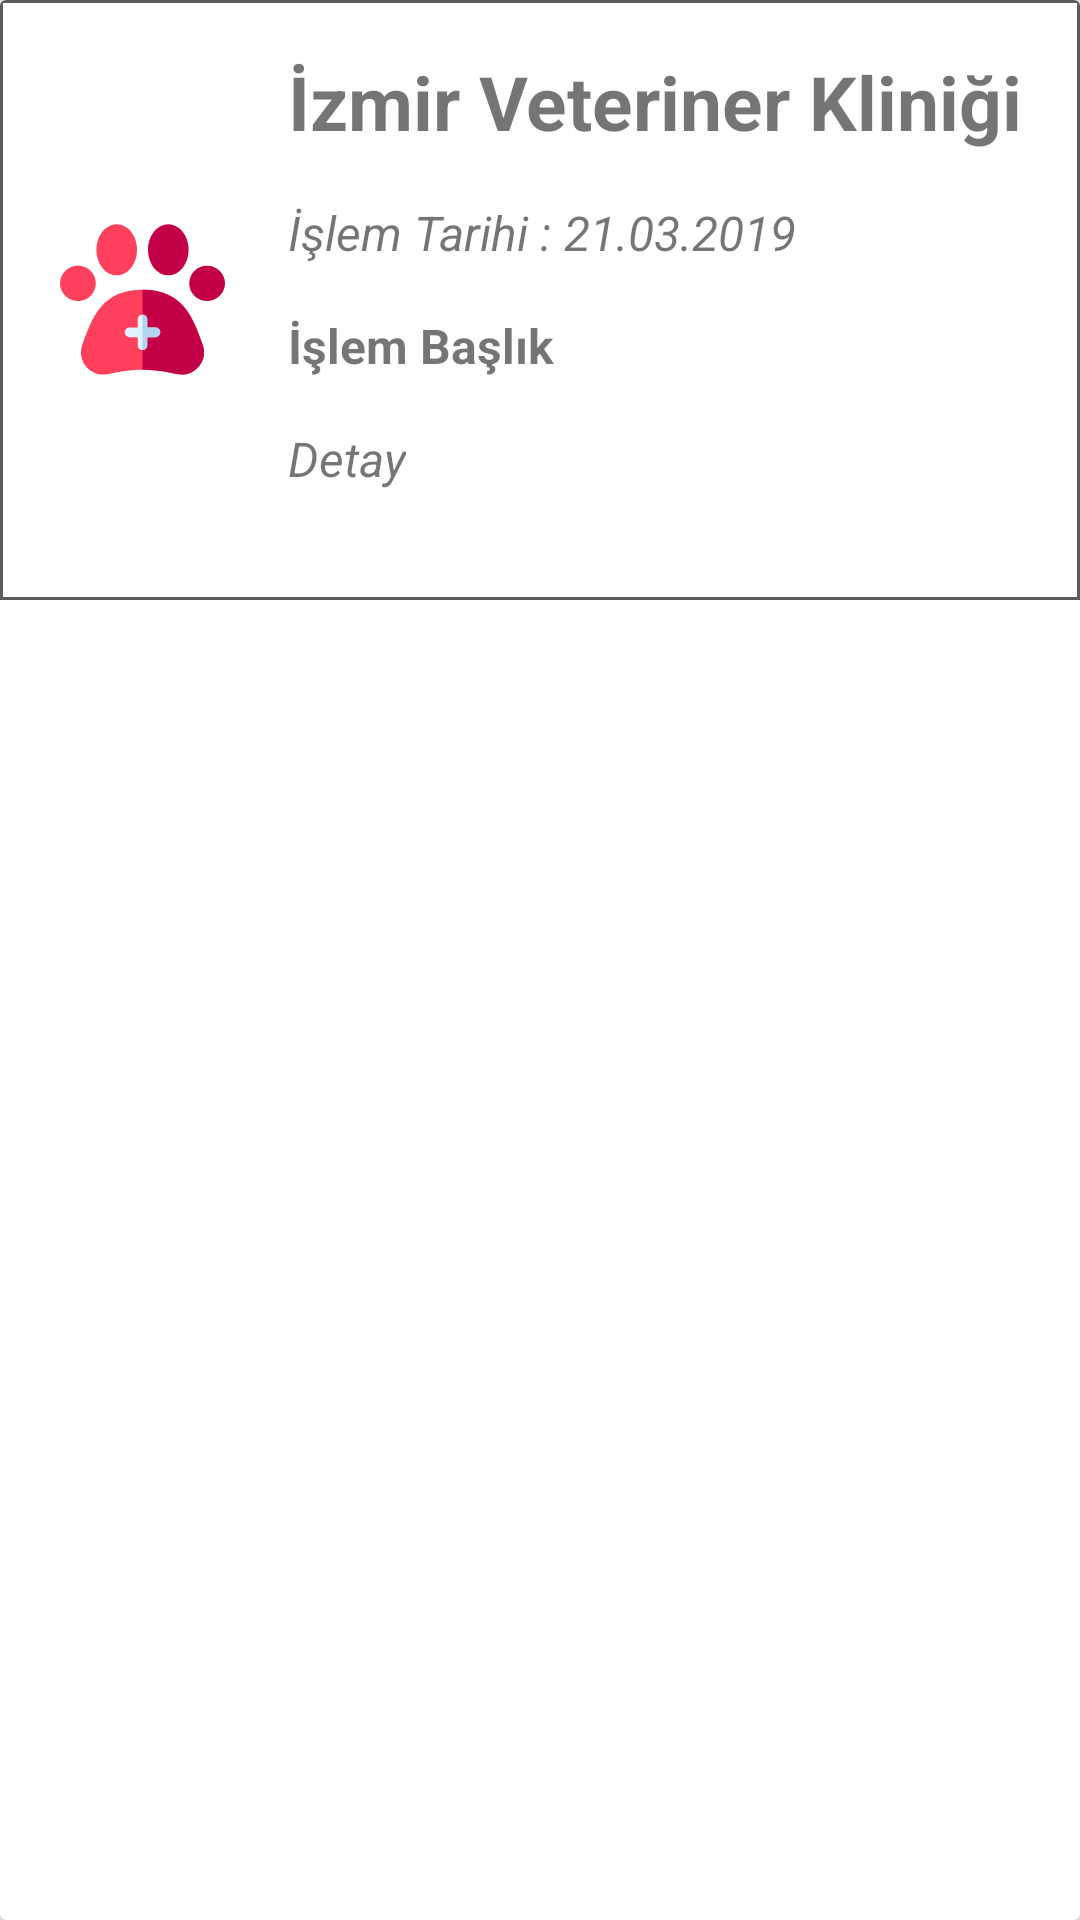

This screen was rendered from an Android layout file. Write that file and the resources it references.
<!-- AndroidManifest.xml: application theme AppTheme -->
<!-- res/layout/saglikbilgisi_post.xml -->
<?xml version="1.0" encoding="utf-8"?>
<androidx.cardview.widget.CardView
    android:id="@+id/treatment_card"
    xmlns:android="http://schemas.android.com/apk/res/android" android:layout_width="match_parent"
    android:layout_height="wrap_content"
    android:layout_marginTop="8dp">

    <LinearLayout
        android:layout_width="match_parent"
        android:layout_height="200dp"
        android:background="@drawable/post_bg"
        android:orientation="horizontal">

        <ImageView
            android:id="@+id/vet_logo"
            android:layout_width="75dp"
            android:layout_height="75dp"
            android:layout_gravity="center"
            android:padding="10dp"
            android:layout_marginLeft="10dp"
            android:src="@drawable/ic_saglik" />

        <LinearLayout
            android:layout_width="wrap_content"
            android:layout_height="wrap_content"
            android:layout_weight="1"
            android:orientation="vertical">

            <TextView
                android:id="@+id/vet_name"
                android:layout_width="wrap_content"
                android:layout_height="wrap_content"
                android:layout_marginLeft="3dp"
                android:layout_marginTop="9dp"
                android:padding="8dp"
                android:text="İzmir Veteriner Kliniği"
                android:textSize="25dp"
                android:textStyle="bold" />

            <TextView
                android:id="@+id/vet_date"
                android:layout_width="wrap_content"
                android:layout_height="wrap_content"
                android:layout_marginLeft="3dp"
                android:layout_marginTop="0dp"
                android:padding="8dp"
                android:text="İşlem Tarihi : 21.03.2019"
                android:textSize="16dp"
                android:textStyle="italic" />

            <TextView
                android:id="@+id/vet_operation"
                android:layout_width="wrap_content"
                android:layout_height="wrap_content"
                android:layout_marginLeft="3dp"
                android:layout_marginTop="0dp"
                android:padding="8dp"
                android:text="İşlem Başlık"
                android:textSize="16dp"
                android:textStyle="bold" />

            <TextView
                android:id="@+id/vet_detail"
                android:layout_width="wrap_content"
                android:layout_height="wrap_content"
                android:layout_marginLeft="3dp"
                android:layout_marginTop="0dp"
                android:padding="8dp"
                android:text="Detay"
                android:textSize="16dp"
                android:textStyle="italic" />

        </LinearLayout>
    </LinearLayout>


</androidx.cardview.widget.CardView>
<!-- resources referenced by this layout -->
<resources>
  <!-- drawable ic_saglik (drawable) -->
  <vector android:height="48dp" android:viewportHeight="512"
      android:viewportWidth="512" android:width="48dp" xmlns:android="http://schemas.android.com/apk/res/android">
      <path android:fillColor="#ff405c" android:pathData="m443.017,397.204c-28.737,-81.745 -59.368,-171.203 -187.017,-171.203 -56.898,0 -99.567,17.909 -130.446,54.751 -27.352,32.634 -42.207,75.593 -56.571,116.452 -17.654,50.073 25.774,100.643 78.212,90.57 43.022,-8.274 102.11,-22.214 186.562,-5.971 32.546,6.259 35.57,7.254 44.419,7.254 46.227,-0.002 80.957,-46.14 64.841,-91.853z"/>
      <path android:fillColor="#c30047" android:pathData="m378.177,489.057c46.226,-0.002 80.956,-46.141 64.839,-91.854 -28.736,-81.744 -59.367,-171.202 -187.016,-171.202v248.36c63.939,0 101.367,14.696 122.177,14.696z"/>
      <path android:fillColor="#e1f3ff" android:pathData="m296,342.91h-25v-25c0,-8.284 -6.716,-15 -15,-15s-15,6.716 -15,15v25h-25c-8.284,0 -15,6.716 -15,15s6.716,15 15,15h25v25c0,8.284 6.716,15 15,15s15,-6.716 15,-15v-25h25c8.284,0 15,-6.716 15,-15s-6.716,-15 -15,-15z"/>
      <path android:fillColor="#b1d5f1" android:pathData="m271,397.91v-25h25c8.284,0 15,-6.716 15,-15s-6.716,-15 -15,-15h-25v-25c0,-8.284 -6.716,-15 -15,-15v110c8.284,0 15,-6.716 15,-15z"/>
      <path android:fillColor="#c30047" android:pathData="m456,150.91c-30.327,0 -55,24.673 -55,55s24.673,55 55,55 56,-24.673 56,-55 -25.673,-55 -56,-55z"/>
      <path android:fillColor="#c30047" android:pathData="M272.913,101.91a63.087,79.164 0,1 0,126.174 0a63.087,79.164 0,1 0,-126.174 0z"/>
      <path android:fillColor="#ff405c" android:pathData="M112.913,101.91a63.087,79.164 0,1 0,126.174 0a63.087,79.164 0,1 0,-126.174 0z"/>
      <path android:fillColor="#ff405c" android:pathData="m56,150.91c-30.327,0 -56,24.673 -56,55s25.673,55 56,55 55,-24.673 55,-55 -24.673,-55 -55,-55z"/>
  </vector>
  <!-- drawable post_bg (drawable) -->
  <?xml version="1.0" encoding="utf-8"?>
  <selector xmlns:android="http://schemas.android.com/apk/res/android">
      <item>
          <shape>
              <stroke android:color="#CC323232" android:width="1dp"/>
              <corners android:radius="0dp"/>
          </shape>
      </item>
  
  </selector>
  <style name="AppTheme" parent="Theme.AppCompat.DayNight.NoActionBar">
          
          <item name="colorPrimary">@color/colorPrimary</item>
          <item name="colorPrimaryDark">@color/colorPrimaryDark</item>
          <item name="colorAccent">@color/colorAccent</item>
      </style>
  <color name="colorPrimary">#00C68E</color>
  <color name="colorPrimaryDark">#00C68E</color>
  <color name="colorAccent">#03DAC5</color>
</resources>
